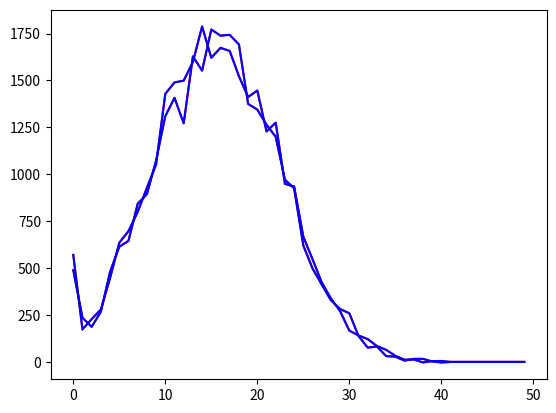

Source code (Python):
import numpy as np 
import matplotlib.pyplot as plt
import time 

class SimpleCountSketch:

    def __init__(self, n, ch, epsilon=0.01):
        self.n = n
        self.ch = ch
        w = int(3./epsilon**2) #bucket size
        p = self.get_nearest_prime(w)
        a = np.random.randint(0, p)
        b = np.random.randint(0, p)
        self.param = [w, p, a, b]
        self.signs = np.ones(n)
        self.signs[np.random.sample([n]) < 0.5] = -1
        self.c_table = np.zeros((w, ch))

    def query_all(self):
        counter = np.zeros((self.n, self.ch))
        for i in range(self.n):
            counter[i] = self.query(i)
        return counter

    def query(self, x):
        ind = self.hash(x, self.param)
        return self.signs[x]*self.c_table[ind]

    def insert(self, x, c):
        ind = self.hash(x, self.param)
        self.c_table[ind] += self.signs[x]*c

    def hash(self, x, param):
        w, p, a, b = param
        return ((a*x+b)%p)%w

    def seive(self, n):
        mask = np.ones(n+1)
        mask[:2] = 0
        for i in range(2, int(n**.5)+1):
            if not mask[i]:
                continue
            mask[i*i::i] = 0
        return np.argwhere(mask)

    def get_nearest_prime(self, old_number):
        try:
            n = np.max(self.seive(2*old_number-1))
            if n < old_number+1: return None
            return n
        except ValueError:
            return None

class CountMedianSketch:

    def __init__(self, n, ch, d, epsilon=0.01):
        self.n = n
        self.ch = ch
        w = int(3./epsilon**2) #bucket size

        self.signs = np.ones(n)
        self.signs[np.random.sample([n]) < 0.5] = -1

        self.hash_functions_params = []
        for i in range(d):
            p = self.get_nearest_prime(w)
            a = np.random.randint(0, p)
            b = np.random.randint(0, p)
            self.hash_functions_params.append([w, p, a, b])

        self.c_table = np.zeros((d, w, ch))

        self.hash_table = np.zeros((n, d), dtype=np.int32)
        for i in range(n):
            for j in range(d):
                ind = self.hash(i, self.hash_functions_params[j])
                self.hash_table[i, j] = ind
        self.arange_ind = np.arange(self.c_table.shape[0], dtype=np.int32)

    def query_all(self):
        counter = np.zeros((self.n, self.ch))
        for i in range(self.n):
            counter[i] = self.query(i)
        return counter

    def query(self, x):
        #query one item
        min_val = np.median(self.signs[x]*self.c_table[self.arange_ind, self.hash_table[x]], axis = 0)
        return min_val

    def insert(self, x, c):
        self.c_table[self.arange_ind, self.hash_table[x]] += self.signs[x]*c

    def hash(self, x, param):
        w, p, a, b = param
        return ((a*x+b)%p)%w

    def seive(self, n):
        mask = np.ones(n+1)
        mask[:2] = 0
        for i in range(2, int(n**.5)+1):
            if not mask[i]:
                continue
            mask[i*i::i] = 0
        return np.argwhere(mask)

    def get_nearest_prime(self, old_number):
        try:
            n = np.max(self.seive(2*old_number-1))
            if n < old_number+1: return None
            return n
        except ValueError:
            return None



if __name__ == '__main__':
    #CountSketch
    #tradeoff between k and epsilon to get optimum speed and memory

    n = 50  #universe size
    d = 8
    epsilon = 0.1
    ch = 2

    real_counter = np.zeros((n,ch))
    cs_counter = CountMedianSketch(n, ch, d, epsilon)

    start = time.time()

    m = 30000
    for i in range(m):
        x = np.clip(int(np.random.normal(16, 7, 1)), 0, n-1)
        c = np.random.normal(1,2,ch)
        
        cs_counter.insert(x, c)
        real_counter[x] += c

    #0.58s for 30k
    print(time.time()-start)

    counter = cs_counter.query_all()
    error = epsilon*np.sqrt(np.sum(np.square(real_counter)))
    success_rate = float(np.sum(np.absolute(counter-real_counter)<error))/(n*ch)

    print(success_rate)

    plt.plot(counter, 'r-')
    plt.plot(real_counter, 'b-')
    plt.show()
